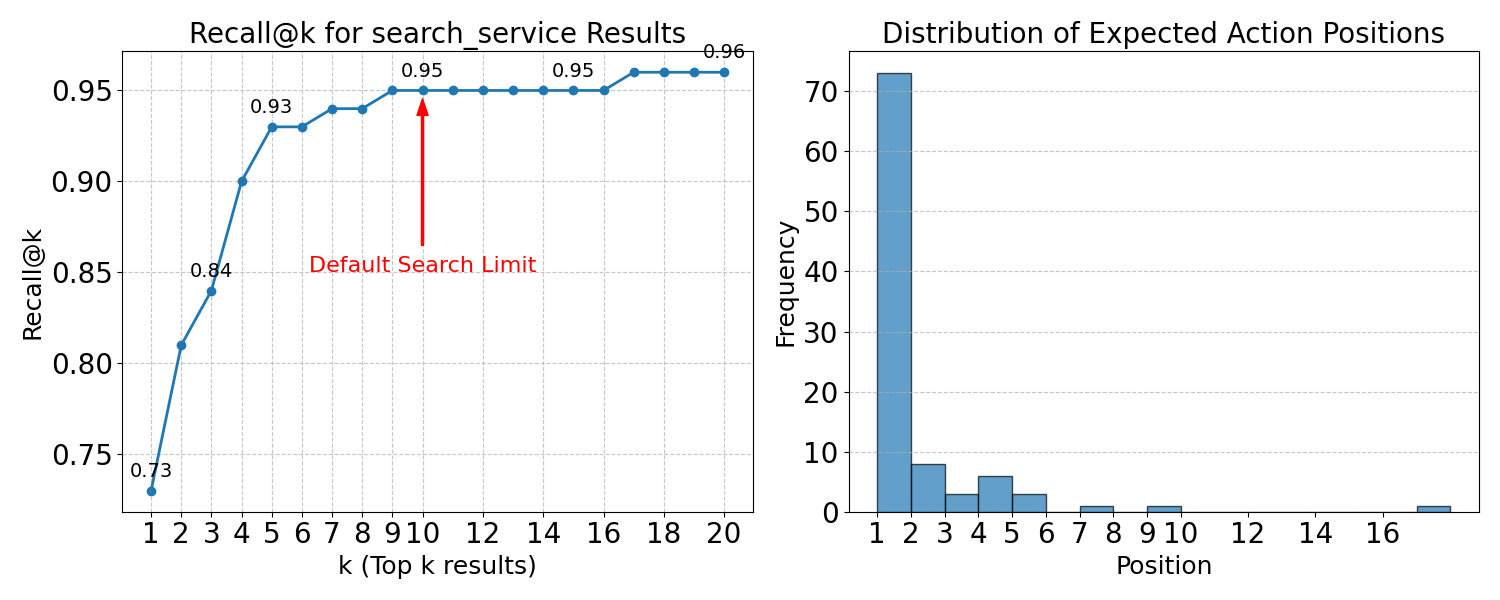

Source data for this figure (header and first rows):
k, recall
1, 0.73
2, 0.81
3, 0.84
4, 0.9
5, 0.93
6, 0.93
7, 0.94
8, 0.94
9, 0.95
10, 0.95
11, 0.95
12, 0.95
13, 0.95
14, 0.95
15, 0.95
16, 0.95
17, 0.96
18, 0.96
19, 0.96
20, 0.96
